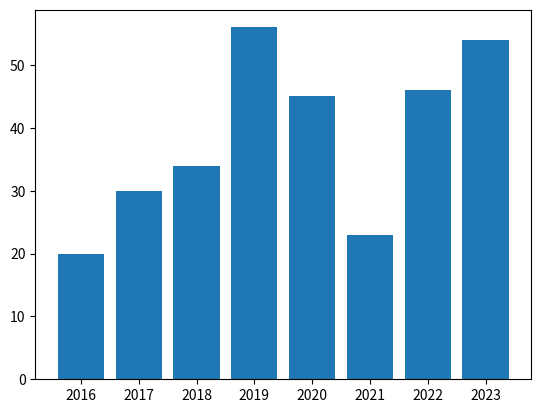

This figure's Python source:
import matplotlib.pyplot as plt

lables = ['2016', '2017', '2018', '2019', '2020', '2021', '2022', '2023']
values = [20, 30, 34, 56, 45, 23, 46, 54]

plt.bar(lables, values)

plt.show()
